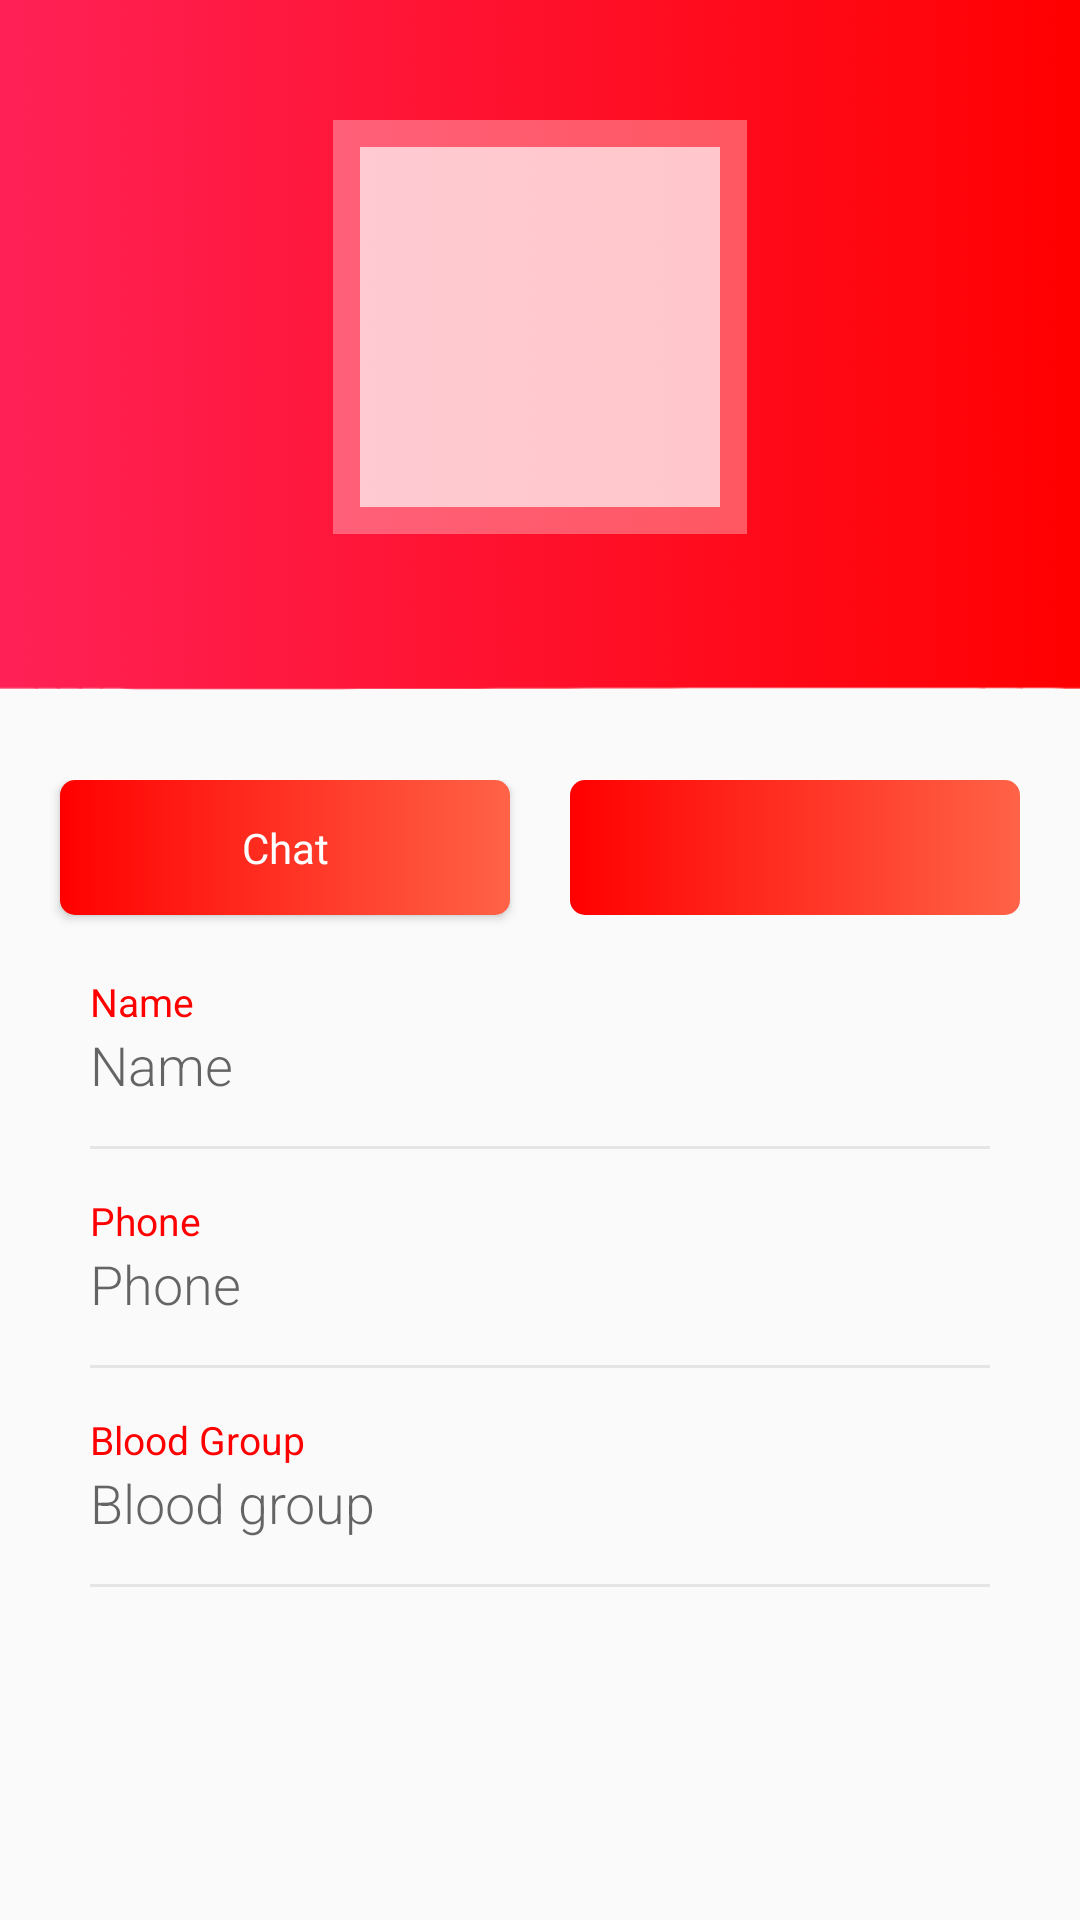

Write the Android layout XML for this screen, with the resource values it uses.
<!-- AndroidManifest.xml: application theme AppTheme -->
<!-- res/layout/activity_userdetail.xml -->
<?xml version="1.0" encoding="utf-8"?>


<FrameLayout xmlns:android="http://schemas.android.com/apk/res/android"
    xmlns:tools="http://schemas.android.com/tools"
    android:layout_width="match_parent"
    android:layout_height="match_parent"
    xmlns:app="http://schemas.android.com/apk/res-auto"
    tools:context=".Userdetail">

    <android.support.v4.widget.NestedScrollView
        android:layout_width="match_parent"
        android:layout_height="match_parent"
        android:id="@+id/nested1"
        >

        <RelativeLayout
            android:layout_width="match_parent"
            android:layout_height="match_parent">

            <RelativeLayout
                android:id="@+id/rela1"
                android:layout_width="match_parent"
                android:layout_height="230dp"
                android:background="@drawable/header1"
                android:paddingBottom="20dp">

                <RelativeLayout
                    android:id="@+id/imguser"
                    android:layout_width="wrap_content"
                    android:layout_height="wrap_content"
                    android:layout_centerHorizontal="true"
                    android:layout_marginTop="40dp"
                    android:background="@color/circleborder">


                    <ImageView
                        android:id="@+id/imageView"
                        android:layout_width="120dp"
                        android:layout_height="120dp"
                        android:layout_margin="9dp"
                        android:adjustViewBounds="true"
                        android:background="@drawable/circle"
                        android:padding="3dp"
                        android:src="@drawable/boy"
                        tools:ignore="VectorDrawableCompat" />

                </RelativeLayout>

            </RelativeLayout>

            <RelativeLayout
                android:layout_width="match_parent"
                android:layout_height="match_parent"
                android:layout_below="@+id/rela1"
                android:layout_marginTop="30dp">
                <Button
                    android:id="@+id/chat"
                    android:layout_marginLeft="20dp"
                    android:layout_width="150dp"
                    android:layout_height="45dp"
                    android:foreground="?android:attr/selectableItemBackground"
                    android:text="Chat"
                    android:fontFamily="@font/cantora_one"
                    android:background="@drawable/bgbuttonmain"
                    android:textAllCaps="false"
                    android:textColor="@color/colorWhite"
                    android:layout_marginStart="20dp" />
                <ImageButton
                    android:id="@+id/call"
                    android:layout_marginRight="20dp"
                    app:srcCompat="@drawable/ic_local_phone_black_24dp"
                    android:foreground="?android:attr/selectableItemBackground"
                    android:layout_width="150dp"
                    android:layout_height="45dp"
                    android:fontFamily="@font/cantora_one"
                    android:background="@drawable/bgbuttonmain"
                    android:textAllCaps="false"
                    android:textColor="@color/colorWhite"
                    android:layout_alignParentRight="true"
                    android:layout_marginEnd="20dp"
                    android:layout_alignParentEnd="true" />

                <LinearLayout
                    android:layout_below="@+id/chat"
                    android:layout_width="match_parent"
                    android:layout_height="wrap_content"
                    android:layout_centerInParent="true"
                    android:layout_marginLeft="30dp"
                    android:layout_marginTop="20dp"
                    android:layout_marginRight="30dp"
                    android:orientation="vertical">

                    <LinearLayout
                        android:layout_width="match_parent"
                        android:layout_height="wrap_content"
                        android:orientation="vertical">

                        <TextView
                            android:layout_width="wrap_content"
                            android:layout_height="wrap_content"
                            android:text="Name"
                            android:textColor="@color/colorRed"
                            android:textSize="13sp" />

                        <TextView
                            android:id="@+id/tv_name"
                            android:layout_width="wrap_content"
                            android:layout_height="wrap_content"
                            android:fontFamily="sans-serif-light"
                            android:hint="Name"
                            android:textColor="#000000"
                            android:textSize="18sp" />

                        <View
                            android:layout_width="match_parent"
                            android:layout_height="1dp"
                            android:layout_marginTop="15dp"
                            android:background="@color/grey" />


                    </LinearLayout>

                    <LinearLayout
                        android:layout_width="match_parent"
                        android:layout_height="wrap_content"
                        android:layout_marginTop="15dp"
                        android:orientation="vertical">

                        <TextView
                            android:layout_width="wrap_content"
                            android:layout_height="wrap_content"
                            android:text="Phone"
                            android:textColor="@color/colorRed"
                            android:textSize="13sp" />

                        <TextView
                            android:id="@+id/tv_phone"
                            android:layout_width="wrap_content"
                            android:layout_height="wrap_content"
                            android:fontFamily="sans-serif-light"
                            android:hint="Phone"
                            android:textColor="#000000"
                            android:textSize="18sp" />

                        <View
                            android:layout_width="match_parent"
                            android:layout_height="1dp"
                            android:layout_marginTop="15dp"
                            android:background="@color/grey" />


                    </LinearLayout>

                    <LinearLayout
                        android:layout_width="match_parent"
                        android:layout_height="wrap_content"
                        android:layout_marginTop="15dp"
                        android:orientation="vertical">

                        <TextView
                            android:layout_width="wrap_content"
                            android:layout_height="wrap_content"
                            android:text="Blood Group"
                            android:textColor="@color/colorRed"
                            android:textSize="13sp" />

                        <TextView
                            android:id="@+id/tv_bg"
                            android:layout_width="wrap_content"
                            android:layout_height="wrap_content"
                            android:fontFamily="sans-serif-light"
                            android:hint="Blood group"
                            android:textColor="#000000"
                            android:textSize="18sp" />

                        <View
                            android:layout_width="match_parent"
                            android:layout_height="1dp"
                            android:layout_marginTop="15dp"
                            android:background="@color/grey" />


                    </LinearLayout>

                    
                </LinearLayout>

                <ProgressBar
                    android:id="@+id/progressbar"
                    android:layout_width="wrap_content"
                    android:layout_height="wrap_content"
                    android:layout_centerHorizontal="true"
                    android:layout_centerVertical="true"
                    android:visibility="gone" />

            </RelativeLayout>

        </RelativeLayout>
    </android.support.v4.widget.NestedScrollView>


</FrameLayout>
<!-- resources referenced by this layout -->
<resources>
  <color name="circleborder">#50ffffff</color>
  <color name="colorRed">#FF0000</color>
  <color name="colorWhite">#ffffff</color>
  <color name="grey">#e5e5e5</color>
  <!-- drawable bgbuttonmain (drawable-xxhdpi) -->
  <?xml version="1.0" encoding="utf-8"?>
  
  <shape xmlns:android="http://schemas.android.com/apk/res/android"
      android:shape="rectangle">
  
      <corners android:radius="5dp" />
      <gradient android:startColor="@color/colorRed"
          android:endColor="@color/colorTom">
      </gradient>
  
  </shape>
  <!-- drawable circle (drawable) -->
  <?xml version="1.0" encoding="utf-8"?>
  
  <shape
      android:shape="rectangle"
      xmlns:android="http://schemas.android.com/apk/res/android">
  
  <solid android:color="@color/solidcircle"/>
  </shape>
  <!-- drawable header1: png bitmap (drawable-hdpi, 31783 bytes) -->
  <style name="AppTheme" parent="Base.Theme.AppCompat.Light">
          
          <item name="android:textColorPrimary">@color/colorRed</item>
          <item name="colorPrimary">@android:color/transparent</item>
          <item name="windowActionBarOverlay">true</item>
      </style>
  <color name="colorTom">#FF6347</color>
  <color name="solidcircle">#aaffffff</color>
</resources>
